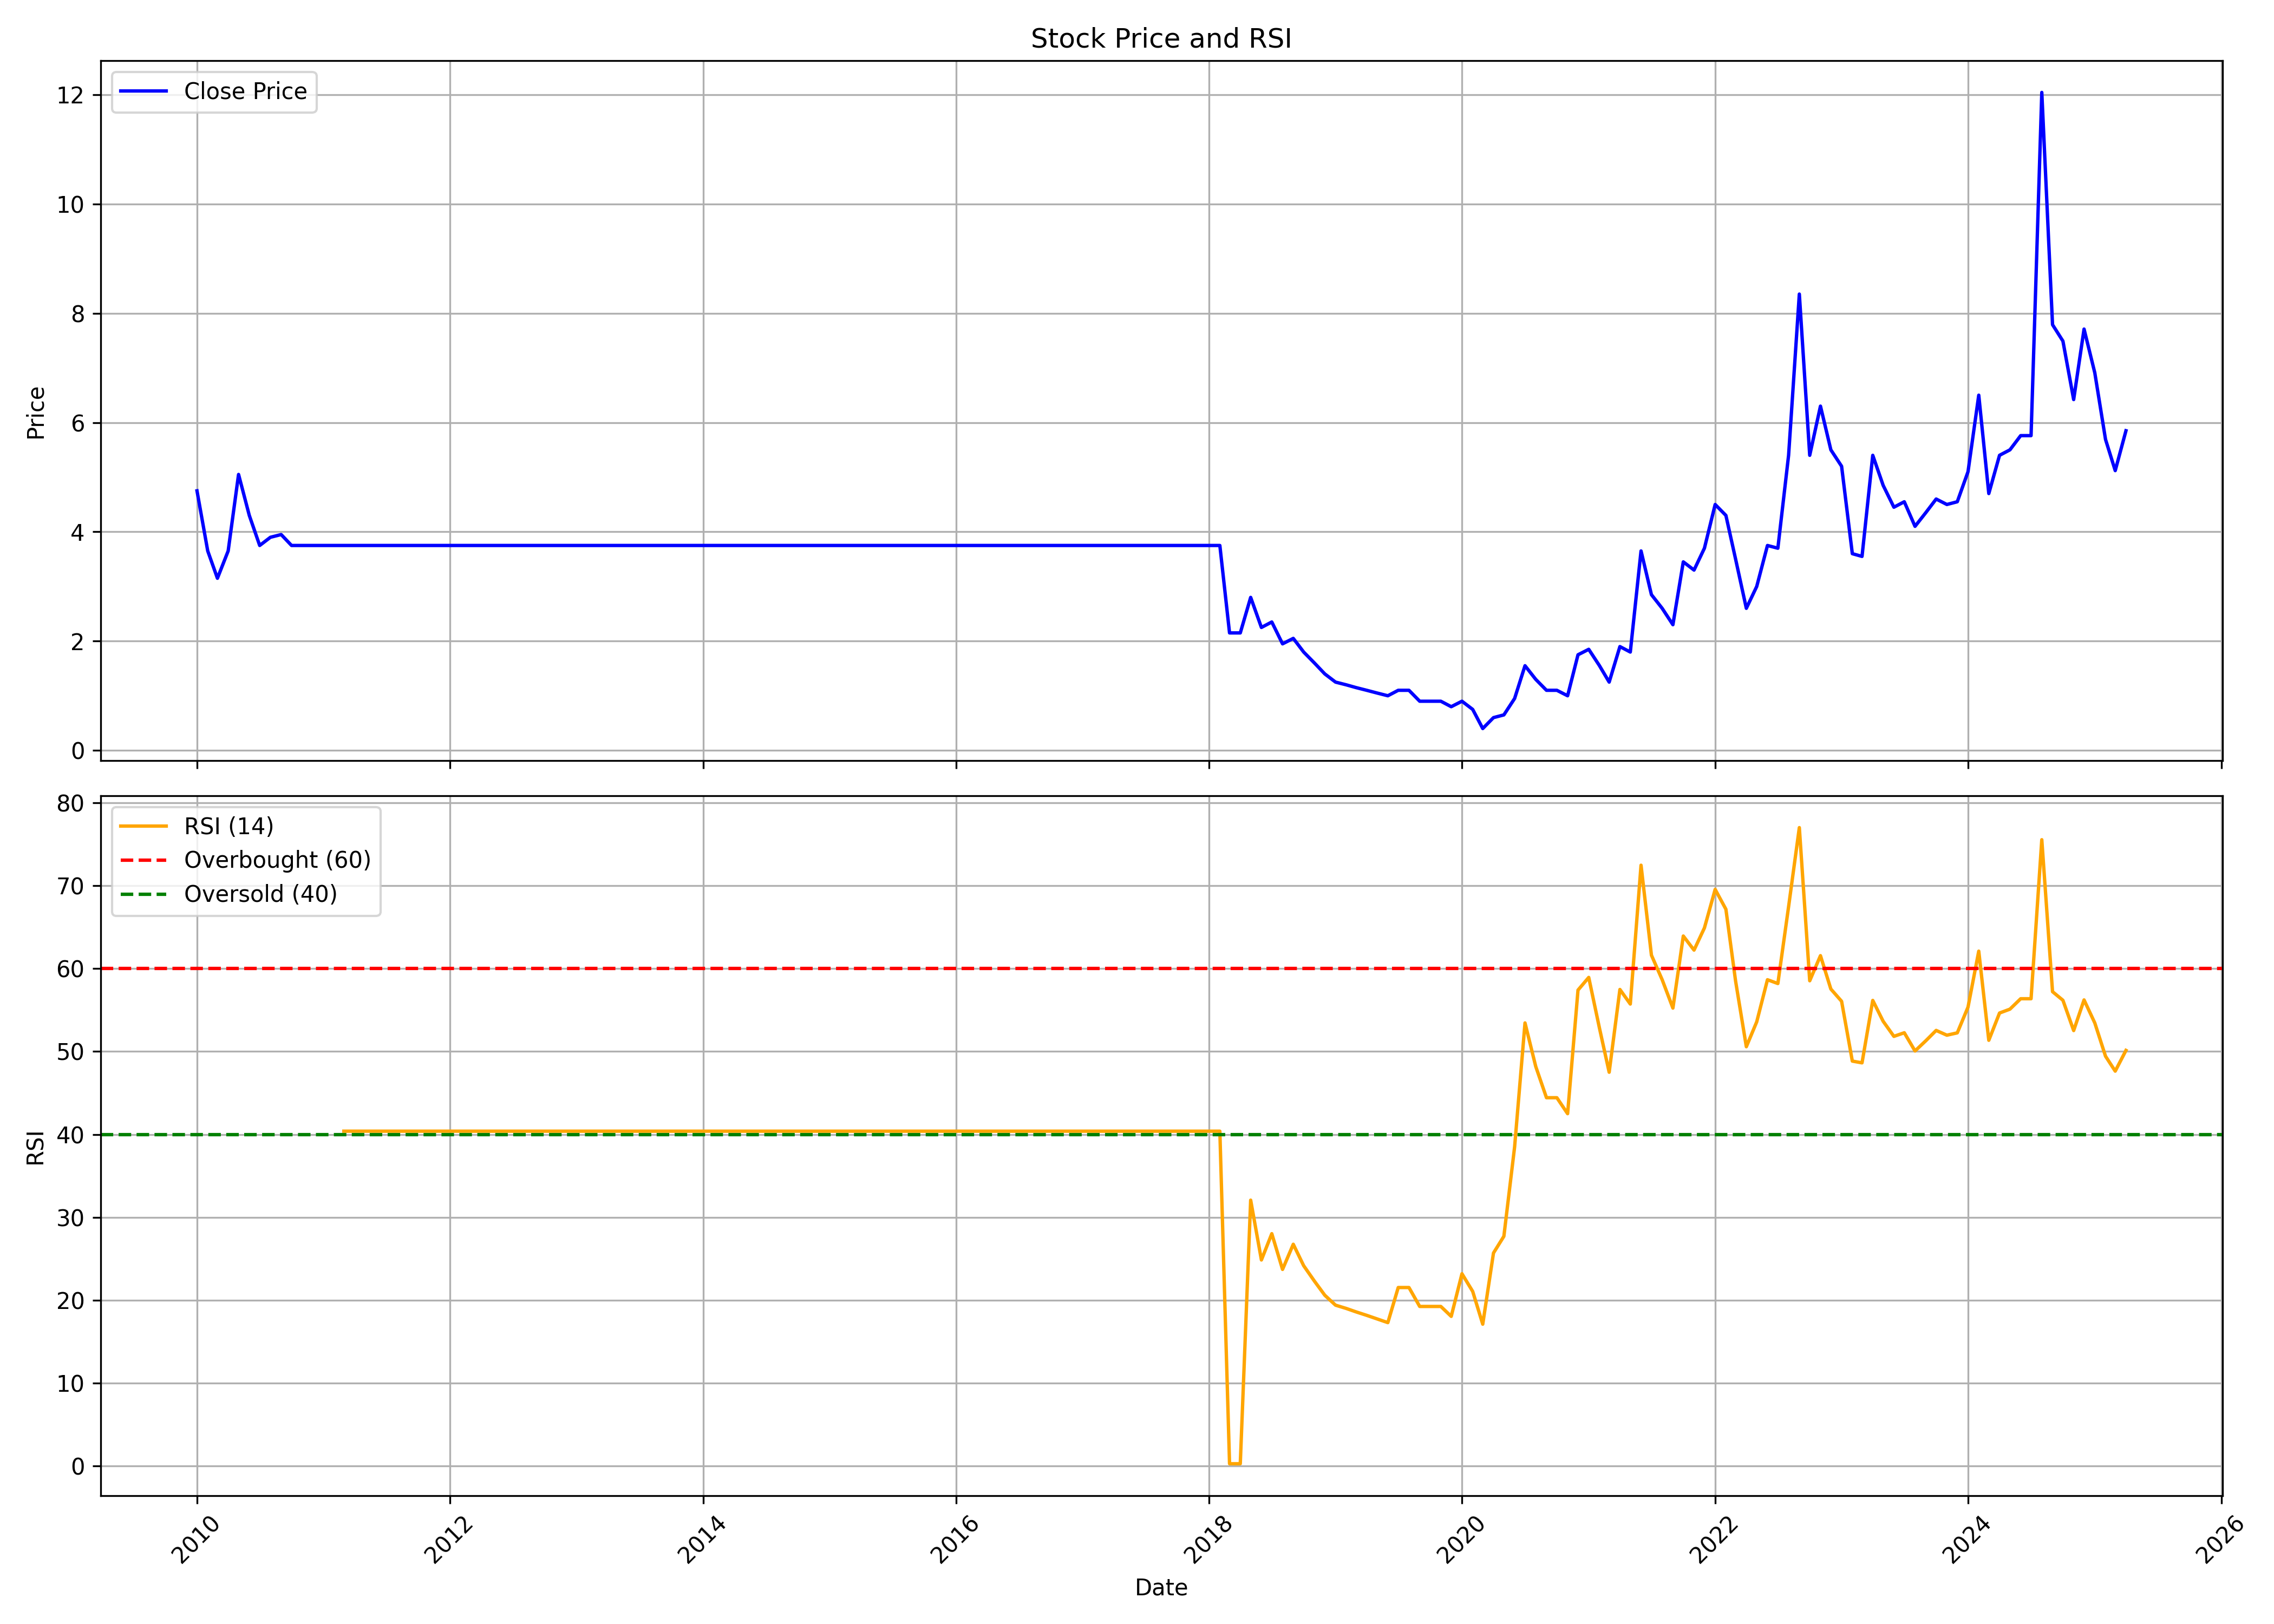

Data behind this chart, as committed beside it:
, Unnamed: 0, date, symbol, open, high, low, close, volume, rsi
0, 0, 2010-01-01, DCMFINSERV, 4.55, 5.2, 4.55, 4.75, 461559, 
1, 1, 2010-02-01, DCMFINSERV, 4.75, 4.75, 3.6, 3.65, 45350, 
2, 2, 2010-03-01, DCMFINSERV, 3.65, 3.85, 3.1, 3.15, 147111, 
3, 3, 2010-04-01, DCMFINSERV, 3.3, 4.1, 3.15, 3.65, 401638, 
4, 4, 2010-05-01, DCMFINSERV, 3.3, 6.35, 3.3, 5.05, 2302785, 
5, 5, 2010-06-01, DCMFINSERV, 4.85, 5.05, 4.0, 4.3, 310770, 
6, 6, 2010-07-01, DCMFINSERV, 4.4, 4.4, 3.75, 3.75, 219390, 
7, 7, 2010-08-01, DCMFINSERV, 3.8, 4.6, 3.75, 3.9, 241555, 
8, 8, 2010-09-01, DCMFINSERV, 3.8, 4.35, 3.65, 3.95, 338776, 
9, 9, 2010-10-01, DCMFINSERV, 4.05, 4.2, 3.3, 3.75, 208706, 
10, 10, 2010-11-01, DCMFINSERV, 3.75, 3.75, 3.75, 3.75, 0, 
11, 11, 2010-12-01, DCMFINSERV, 3.75, 3.75, 3.75, 3.75, 0, 
12, 12, 2011-01-01, DCMFINSERV, 3.75, 3.75, 3.75, 3.75, 0, 
13, 13, 2011-02-01, DCMFINSERV, 3.75, 3.75, 3.75, 3.75, 0, 
14, 14, 2011-03-01, DCMFINSERV, 3.75, 3.75, 3.75, 3.75, 0, 40.38
15, 15, 2011-04-01, DCMFINSERV, 3.75, 3.75, 3.75, 3.75, 0, 40.38
16, 16, 2011-05-01, DCMFINSERV, 3.75, 3.75, 3.75, 3.75, 0, 40.38
17, 17, 2011-06-01, DCMFINSERV, 3.75, 3.75, 3.75, 3.75, 0, 40.38
18, 18, 2011-07-01, DCMFINSERV, 3.75, 3.75, 3.75, 3.75, 0, 40.38
19, 19, 2011-08-01, DCMFINSERV, 3.75, 3.75, 3.75, 3.75, 0, 40.38
20, 20, 2011-09-01, DCMFINSERV, 3.75, 3.75, 3.75, 3.75, 0, 40.38
21, 21, 2011-10-01, DCMFINSERV, 3.75, 3.75, 3.75, 3.75, 0, 40.38
22, 22, 2011-11-01, DCMFINSERV, 3.75, 3.75, 3.75, 3.75, 0, 40.38
23, 23, 2011-12-01, DCMFINSERV, 3.75, 3.75, 3.75, 3.75, 0, 40.38
24, 24, 2012-01-01, DCMFINSERV, 3.75, 3.75, 3.75, 3.75, 0, 40.38
25, 25, 2012-02-01, DCMFINSERV, 3.75, 3.75, 3.75, 3.75, 0, 40.38
26, 26, 2012-03-01, DCMFINSERV, 3.75, 3.75, 3.75, 3.75, 0, 40.38
27, 27, 2012-04-01, DCMFINSERV, 3.75, 3.75, 3.75, 3.75, 0, 40.38
28, 28, 2012-05-01, DCMFINSERV, 3.75, 3.75, 3.75, 3.75, 0, 40.38
29, 29, 2012-06-01, DCMFINSERV, 3.75, 3.75, 3.75, 3.75, 0, 40.38
30, 30, 2012-07-01, DCMFINSERV, 3.75, 3.75, 3.75, 3.75, 0, 40.38
31, 31, 2012-08-01, DCMFINSERV, 3.75, 3.75, 3.75, 3.75, 0, 40.38
32, 32, 2012-09-01, DCMFINSERV, 3.75, 3.75, 3.75, 3.75, 0, 40.38
33, 33, 2012-10-01, DCMFINSERV, 3.75, 3.75, 3.75, 3.75, 0, 40.38
34, 34, 2012-11-01, DCMFINSERV, 3.75, 3.75, 3.75, 3.75, 0, 40.38
35, 35, 2012-12-01, DCMFINSERV, 3.75, 3.75, 3.75, 3.75, 0, 40.38
36, 36, 2013-01-01, DCMFINSERV, 3.75, 3.75, 3.75, 3.75, 0, 40.38
37, 37, 2013-02-01, DCMFINSERV, 3.75, 3.75, 3.75, 3.75, 0, 40.38
38, 38, 2013-03-01, DCMFINSERV, 3.75, 3.75, 3.75, 3.75, 0, 40.38
39, 39, 2013-04-01, DCMFINSERV, 3.75, 3.75, 3.75, 3.75, 0, 40.38
40, 40, 2013-05-01, DCMFINSERV, 3.75, 3.75, 3.75, 3.75, 0, 40.38
41, 41, 2013-06-01, DCMFINSERV, 3.75, 3.75, 3.75, 3.75, 0, 40.38
42, 42, 2013-07-01, DCMFINSERV, 3.75, 3.75, 3.75, 3.75, 0, 40.38
43, 43, 2013-08-01, DCMFINSERV, 3.75, 3.75, 3.75, 3.75, 0, 40.38
44, 44, 2013-09-01, DCMFINSERV, 3.75, 3.75, 3.75, 3.75, 0, 40.38
45, 45, 2013-10-01, DCMFINSERV, 3.75, 3.75, 3.75, 3.75, 0, 40.38
46, 46, 2013-11-01, DCMFINSERV, 3.75, 3.75, 3.75, 3.75, 0, 40.38
47, 47, 2013-12-01, DCMFINSERV, 3.75, 3.75, 3.75, 3.75, 0, 40.38
48, 48, 2014-01-01, DCMFINSERV, 3.75, 3.75, 3.75, 3.75, 0, 40.38
49, 49, 2014-02-01, DCMFINSERV, 3.75, 3.75, 3.75, 3.75, 0, 40.38
50, 50, 2014-03-01, DCMFINSERV, 3.75, 3.75, 3.75, 3.75, 0, 40.38
51, 51, 2014-04-01, DCMFINSERV, 3.75, 3.75, 3.75, 3.75, 0, 40.38
52, 52, 2014-05-01, DCMFINSERV, 3.75, 3.75, 3.75, 3.75, 0, 40.38
53, 53, 2014-06-01, DCMFINSERV, 3.75, 3.75, 3.75, 3.75, 0, 40.38
54, 54, 2014-07-01, DCMFINSERV, 3.75, 3.75, 3.75, 3.75, 0, 40.38
55, 55, 2014-08-01, DCMFINSERV, 3.75, 3.75, 3.75, 3.75, 0, 40.38
56, 56, 2014-09-01, DCMFINSERV, 3.75, 3.75, 3.75, 3.75, 0, 40.38
57, 57, 2014-10-01, DCMFINSERV, 3.75, 3.75, 3.75, 3.75, 0, 40.38
58, 58, 2014-11-01, DCMFINSERV, 3.75, 3.75, 3.75, 3.75, 0, 40.38
59, 59, 2014-12-01, DCMFINSERV, 3.75, 3.75, 3.75, 3.75, 0, 40.38
... 124 more rows
